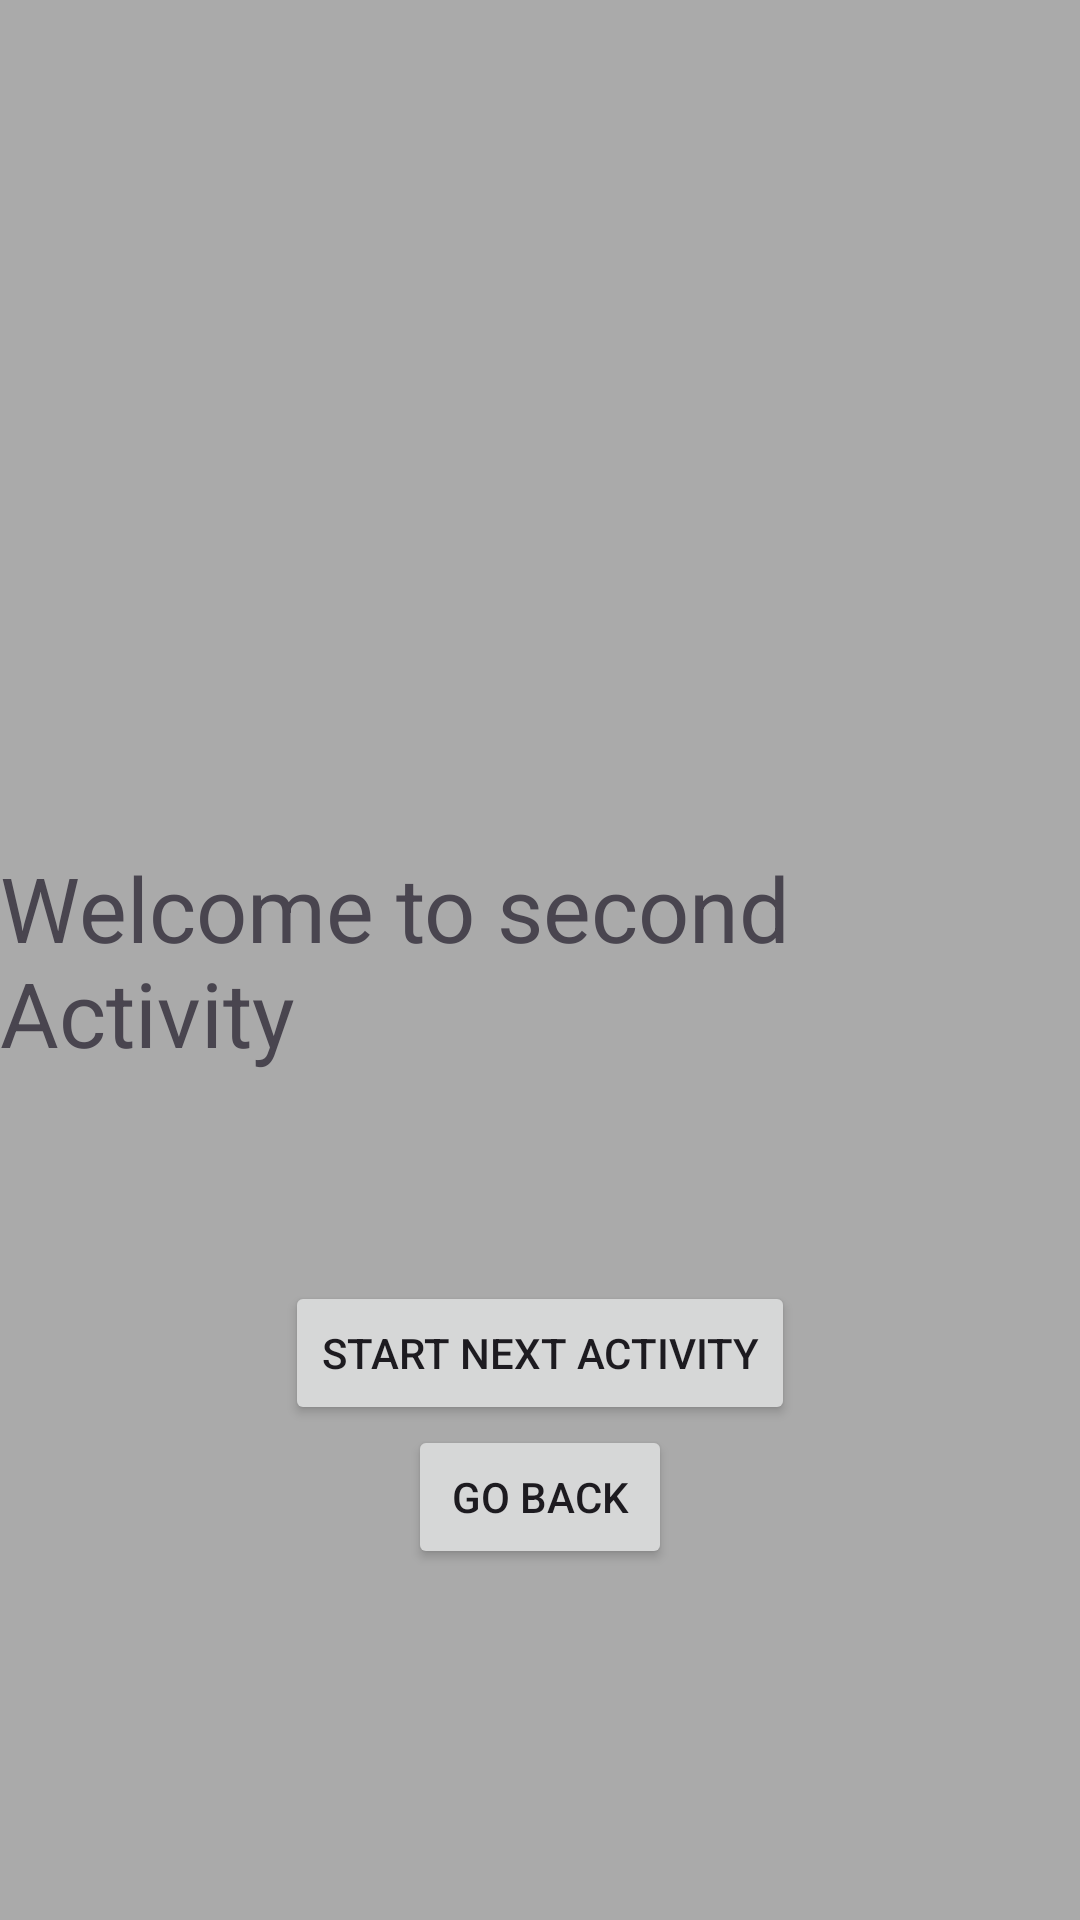

This screen was rendered from an Android layout file. Write that file and the resources it references.
<!-- AndroidManifest.xml: application theme Theme.IntentsAndSartingActivities -->
<!-- res/layout/activity_second.xml -->
<?xml version="1.0" encoding="utf-8"?>
<androidx.constraintlayout.widget.ConstraintLayout xmlns:android="http://schemas.android.com/apk/res/android"
    xmlns:app="http://schemas.android.com/apk/res-auto"
    xmlns:tools="http://schemas.android.com/tools"
    android:layout_width="match_parent"
    android:layout_height="match_parent"
    android:background="@android:color/darker_gray">

    <TextView
        android:id="@+id/textView"
        android:layout_width="wrap_content"
        android:layout_height="wrap_content"
        android:text="Welcome to second Activity"
        android:textSize="30sp"
        app:layout_constraintBottom_toBottomOf="parent"
        app:layout_constraintEnd_toEndOf="parent"
        app:layout_constraintHorizontal_bias="0.5"
        app:layout_constraintStart_toStartOf="parent"
        app:layout_constraintTop_toTopOf="parent"
        app:layout_constraintVertical_bias="0.5" />


    <Button
        android:id="@+id/btnBack"
        android:layout_width="wrap_content"
        android:layout_height="wrap_content"
        android:text="Go Back"
        app:layout_constraintBottom_toBottomOf="parent"
        app:layout_constraintEnd_toEndOf="parent"
        app:layout_constraintHorizontal_bias="0.5"
        app:layout_constraintStart_toStartOf="parent"
        app:layout_constraintTop_toBottomOf="@+id/textView" />

    <Button
        android:id="@+id/btnNextActivity"
        android:layout_width="wrap_content"
        android:layout_height="wrap_content"
        android:text="Start Next Activity"
        app:layout_constraintBottom_toTopOf="@+id/btnBack"
        app:layout_constraintEnd_toEndOf="parent"
        app:layout_constraintHorizontal_bias="0.5"
        app:layout_constraintStart_toStartOf="parent" />
</androidx.constraintlayout.widget.ConstraintLayout>
<!-- resources referenced by this layout -->
<resources>
  <style name="Theme.IntentsAndSartingActivities" parent="Base.Theme.IntentsAndSartingActivities" />
  <style name="Base.Theme.IntentsAndSartingActivities" parent="Theme.Material3.DayNight.NoActionBar">
          
          
      </style>
</resources>
